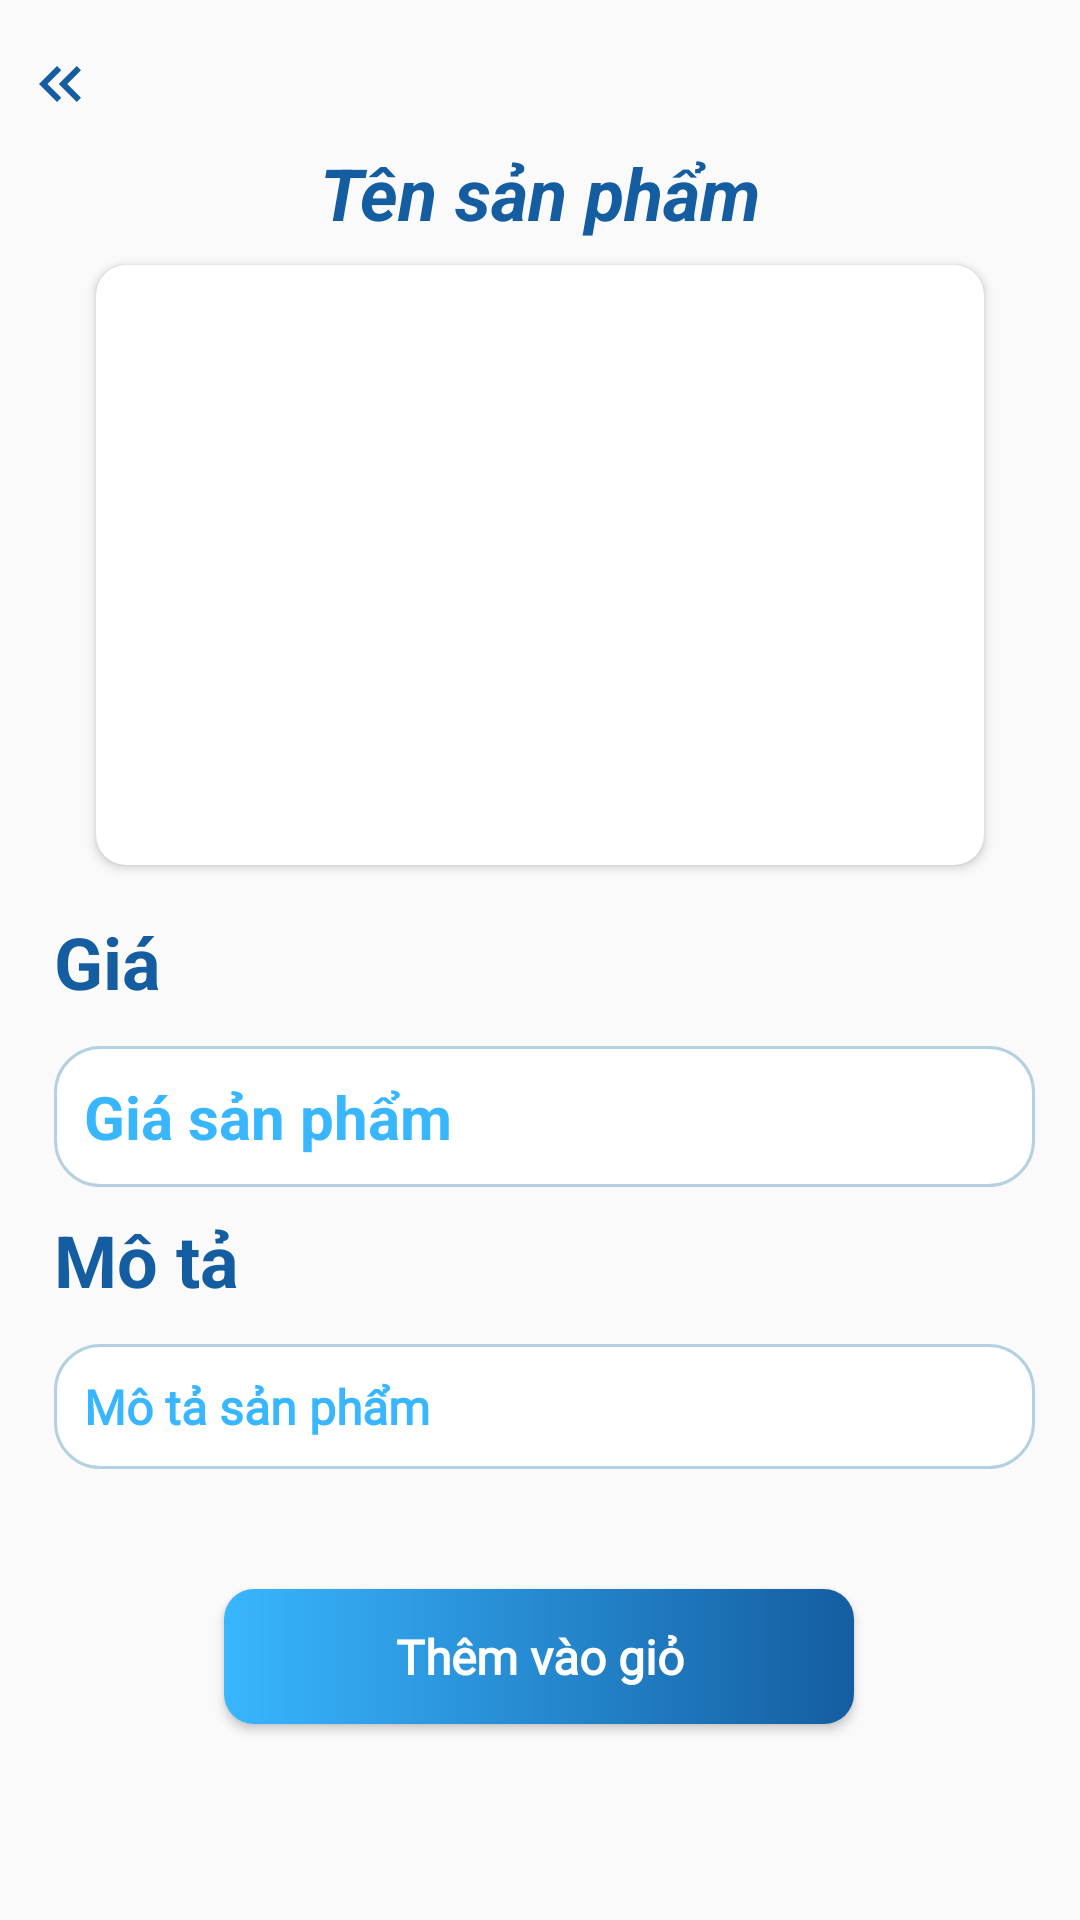

Android layout source for this screen:
<!-- AndroidManifest.xml: application theme Theme.AppCompat.Light.NoActionBar -->
<!-- res/layout/activity_thong_tin_san_pham.xml -->
<?xml version="1.0" encoding="utf-8"?>
<androidx.constraintlayout.widget.ConstraintLayout xmlns:android="http://schemas.android.com/apk/res/android"
    xmlns:app="http://schemas.android.com/apk/res-auto"
    xmlns:tools="http://schemas.android.com/tools"
    android:id="@+id/main"
    android:layout_width="match_parent"
    android:layout_height="match_parent"
    tools:context=".ThongTinSanPhamActivity">
    <ImageButton
        android:id="@+id/imageButton"
        android:layout_width="24dp"
        android:layout_height="24dp"
        android:layout_marginStart="8dp"
        android:layout_marginTop="16dp"
        android:background="@android:color/transparent"
        app:layout_constraintStart_toStartOf="parent"
        app:layout_constraintTop_toTopOf="parent"
        app:srcCompat="@drawable/double_arrow_left" />

    <TextView
        android:id="@+id/detailName"
        android:layout_width="190dp"
        android:layout_height="wrap_content"
        android:layout_marginTop="8dp"
        android:text="Tên sản phẩm"
        android:textAlignment="center"
        android:textColor="@color/xanhdam"
        android:textSize="24sp"
        android:textStyle="bold|italic"
        app:layout_constraintEnd_toEndOf="parent"
        app:layout_constraintStart_toStartOf="parent"
        app:layout_constraintTop_toBottomOf="@+id/imageButton" />

    <androidx.cardview.widget.CardView
        android:id="@+id/cardView4"
        android:layout_width="0dp"
        android:layout_height="200dp"
        android:layout_marginStart="32dp"
        android:layout_marginTop="8dp"
        android:layout_marginEnd="32dp"
        app:cardCornerRadius="10dp"
        app:layout_constraintEnd_toEndOf="parent"
        app:layout_constraintStart_toStartOf="parent"
        app:layout_constraintTop_toBottomOf="@+id/detailName">

        <ImageView
            android:id="@+id/detailImage"
            android:layout_width="wrap_content"
            android:layout_height="wrap_content"
            android:scaleType="centerCrop" />
    </androidx.cardview.widget.CardView>

    <TextView
        android:id="@+id/textView15"
        android:layout_width="wrap_content"
        android:layout_height="wrap_content"
        android:layout_marginStart="18dp"
        android:layout_marginTop="16dp"
        android:text="Giá"
        android:textColor="@color/xanhdam"
        android:textSize="24sp"
        android:textStyle="bold"
        app:layout_constraintStart_toStartOf="parent"
        app:layout_constraintTop_toBottomOf="@+id/cardView4" />

    <TextView
        android:id="@+id/detailPrice"
        android:layout_width="0dp"
        android:layout_height="wrap_content"
        android:layout_marginTop="12dp"
        android:layout_marginEnd="15dp"
        android:background="@drawable/search_shape"
        android:fontFamily="sans-serif"
        android:padding="10dp"
        android:text="Giá sản phẩm"
        android:textColor="@color/xanhsang"
        android:textSize="20sp"
        android:textStyle="bold"
        app:layout_constraintEnd_toEndOf="parent"
        app:layout_constraintStart_toStartOf="@+id/textView15"
        app:layout_constraintTop_toBottomOf="@+id/textView15" />

    <TextView
        android:id="@+id/textView17"
        android:layout_width="wrap_content"
        android:layout_height="wrap_content"
        android:layout_marginTop="8dp"
        android:text="Mô tả"
        android:textColor="@color/xanhdam"
        android:textSize="24sp"
        android:textStyle="bold"
        app:layout_constraintEnd_toEndOf="@+id/detailPrice"
        app:layout_constraintHorizontal_bias="0.0"
        app:layout_constraintStart_toStartOf="@+id/detailPrice"
        app:layout_constraintTop_toBottomOf="@+id/detailPrice" />

    <TextView
        android:id="@+id/detailDescription"
        android:layout_width="0dp"
        android:layout_height="wrap_content"
        android:layout_marginTop="12dp"
        android:layout_marginEnd="15dp"
        android:background="@drawable/search_shape"
        android:fontFamily="@font/agbalumo"
        android:padding="10dp"
        android:paddingLeft="10dp"
        android:text="Mô tả sản phẩm"
        android:textColor="@color/xanhsang"
        android:textSize="16sp"
        android:textStyle="bold"
        app:layout_constraintEnd_toEndOf="parent"
        app:layout_constraintHorizontal_bias="0.0"
        app:layout_constraintStart_toStartOf="@+id/textView17"
        app:layout_constraintTop_toBottomOf="@+id/textView17" />

    <Button
        android:id="@+id/btn_themvaogio"
        android:layout_width="210dp"
        android:layout_height="45dp"
        android:layout_marginStart="8dp"
        android:layout_marginTop="40dp"
        android:layout_marginEnd="8dp"
        android:background="@drawable/addtocartshape"
        android:fontFamily="@font/agbalumo"
        android:text="Thêm vào giỏ"
        android:textAlignment="center"
        android:textAllCaps="false"
        android:textColor="@color/white"
        android:textSize="16sp"
        android:textStyle="bold"
        app:layout_constraintEnd_toEndOf="parent"
        app:layout_constraintHorizontal_bias="0.497"
        app:layout_constraintStart_toStartOf="parent"
        app:layout_constraintTop_toBottomOf="@+id/detailDescription" />
</androidx.constraintlayout.widget.ConstraintLayout>
<!-- resources referenced by this layout -->
<resources>
  <color name="white">#FFFFFFFF</color>
  <color name="xanhdam">#145da0</color>
  <color name="xanhsang">#38b6ff</color>
  <!-- drawable addtocartshape (drawable) -->
  <?xml version="1.0" encoding="utf-8"?>
  <shape xmlns:android="http://schemas.android.com/apk/res/android">
      <corners android:radius="10dp" />
  
      <gradient
          android:startColor="@color/xanhsang"
          android:endColor="@color/xanhdam" />
  </shape>
  <!-- drawable double_arrow_left (drawable) -->
  <vector xmlns:android="http://schemas.android.com/apk/res/android" android:height="24dp" android:tint="#145DA0" android:viewportHeight="24" android:viewportWidth="24" android:width="24dp">
        
      <path android:fillColor="@android:color/white" android:pathData="M17.59,18l1.41,-1.41l-4.58,-4.59l4.58,-4.59l-1.41,-1.41l-6,6z"/>
        
      <path android:fillColor="@android:color/white" android:pathData="M11,18l1.41,-1.41l-4.58,-4.59l4.58,-4.59l-1.41,-1.41l-6,6z"/>
      
  </vector>
  <!-- drawable search_shape (drawable) -->
  <?xml version="1.0" encoding="utf-8"?>
  <shape xmlns:android="http://schemas.android.com/apk/res/android">
      <solid android:color="@color/white"/>
      <corners android:radius="15dp"/>
      <stroke android:width="1dp" android:color="@color/xanhnhat"/>
  </shape>
  <color name="xanhnhat">#b4d1e2</color>
</resources>
